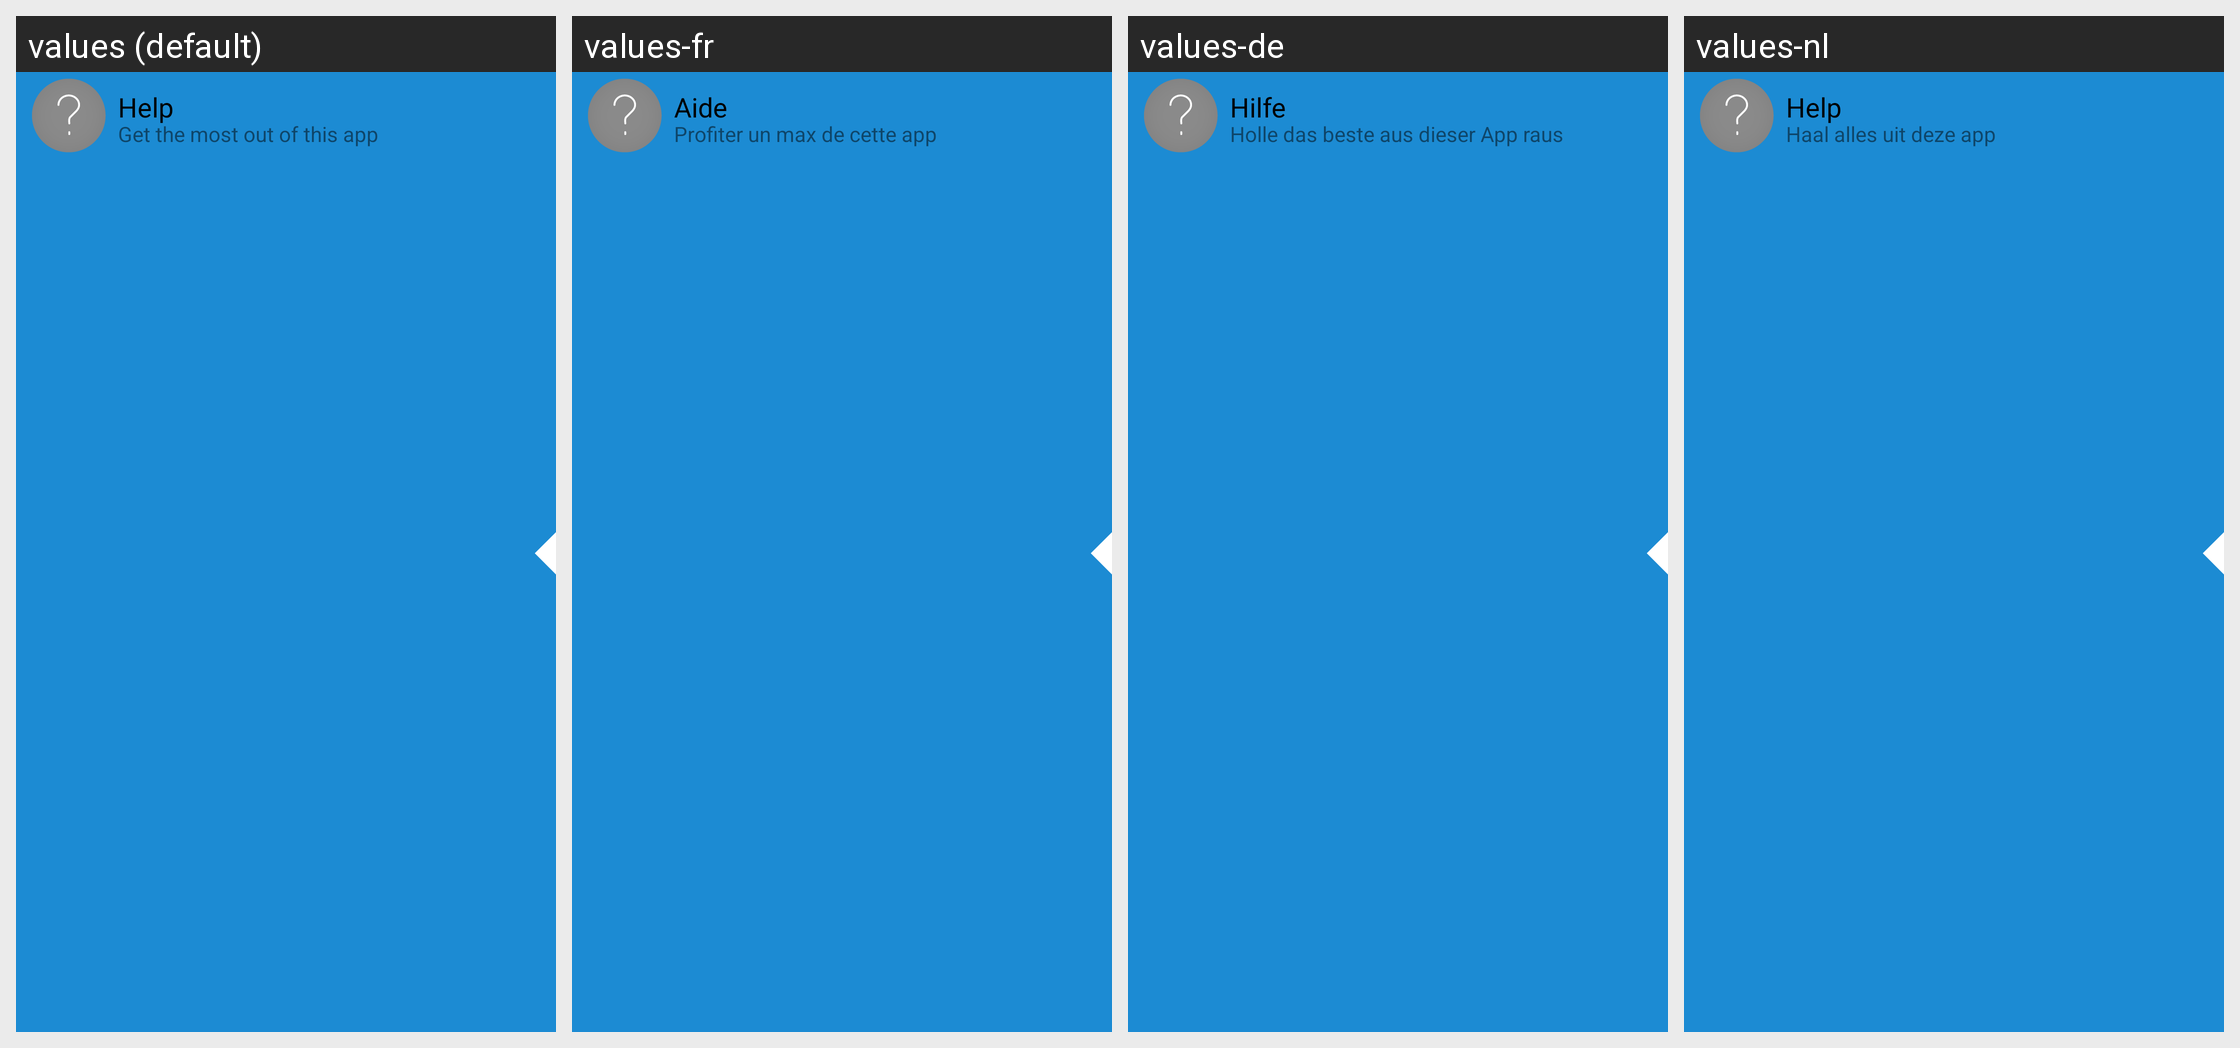

Translations of the strings shown on this Android screen, per locale in the grid:
Android screen res/layout/homecell.xml rendered under 4 locales, left to right: values (default), values-fr, values-de, values-nl. Device: Nexus 5 (rendered at 1080×1920; each locale shown at half size, 540×960, under a caption strip naming it); theme Theme.splash.
Other locales in the repository, not shown: values-ja, values-ko, values-ru, values-tr, values-zh.
Strings drawn on this screen, with the default value and each locale's value (text and hints the layout hard-codes, and strings that could not be matched under every locale, appear in the picture but are not listed):

help
  values: Help
  values-fr: Aide
  values-de: Hilfe
  values-nl: Help

help_subtitle
  values: Get the most out of this app
  values-fr: Profiter un max de cette app
  values-de: Holle das beste aus dieser App raus
  values-nl: Haal alles uit deze app
